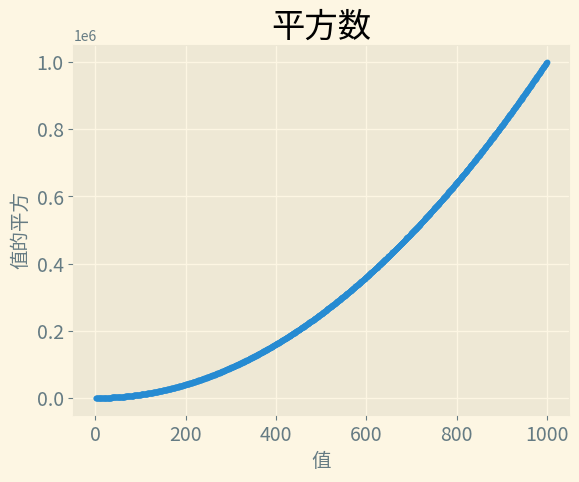

Write the Python code that produced this figure.
'''
Author: your name
Date: 2021-02-20 08:00:13
LastEditTime: 2021-02-23 15:21:30
LastEditors: Please set LastEditors
Description: In User Settings Edit
FilePath: \Matplotlib\make_scatter.py
'''
import matplotlib.pyplot as plt

x_value = range(1, 1001)
y_value = [x**2 for x in x_value]

plt.style.use('Solarize_Light2')
fig, ax = plt.subplots()
ax.scatter(x_value, y_value, s=10) #todo 其中s=200是指定点的大小

ax.set_title("平方数", fontsize=24)
ax.set_xlabel("值", fontsize=14)
ax.set_ylabel("值的平方", fontsize=14)

ax.tick_params(axis='both', which='major', labelsize=14)

plt.show()